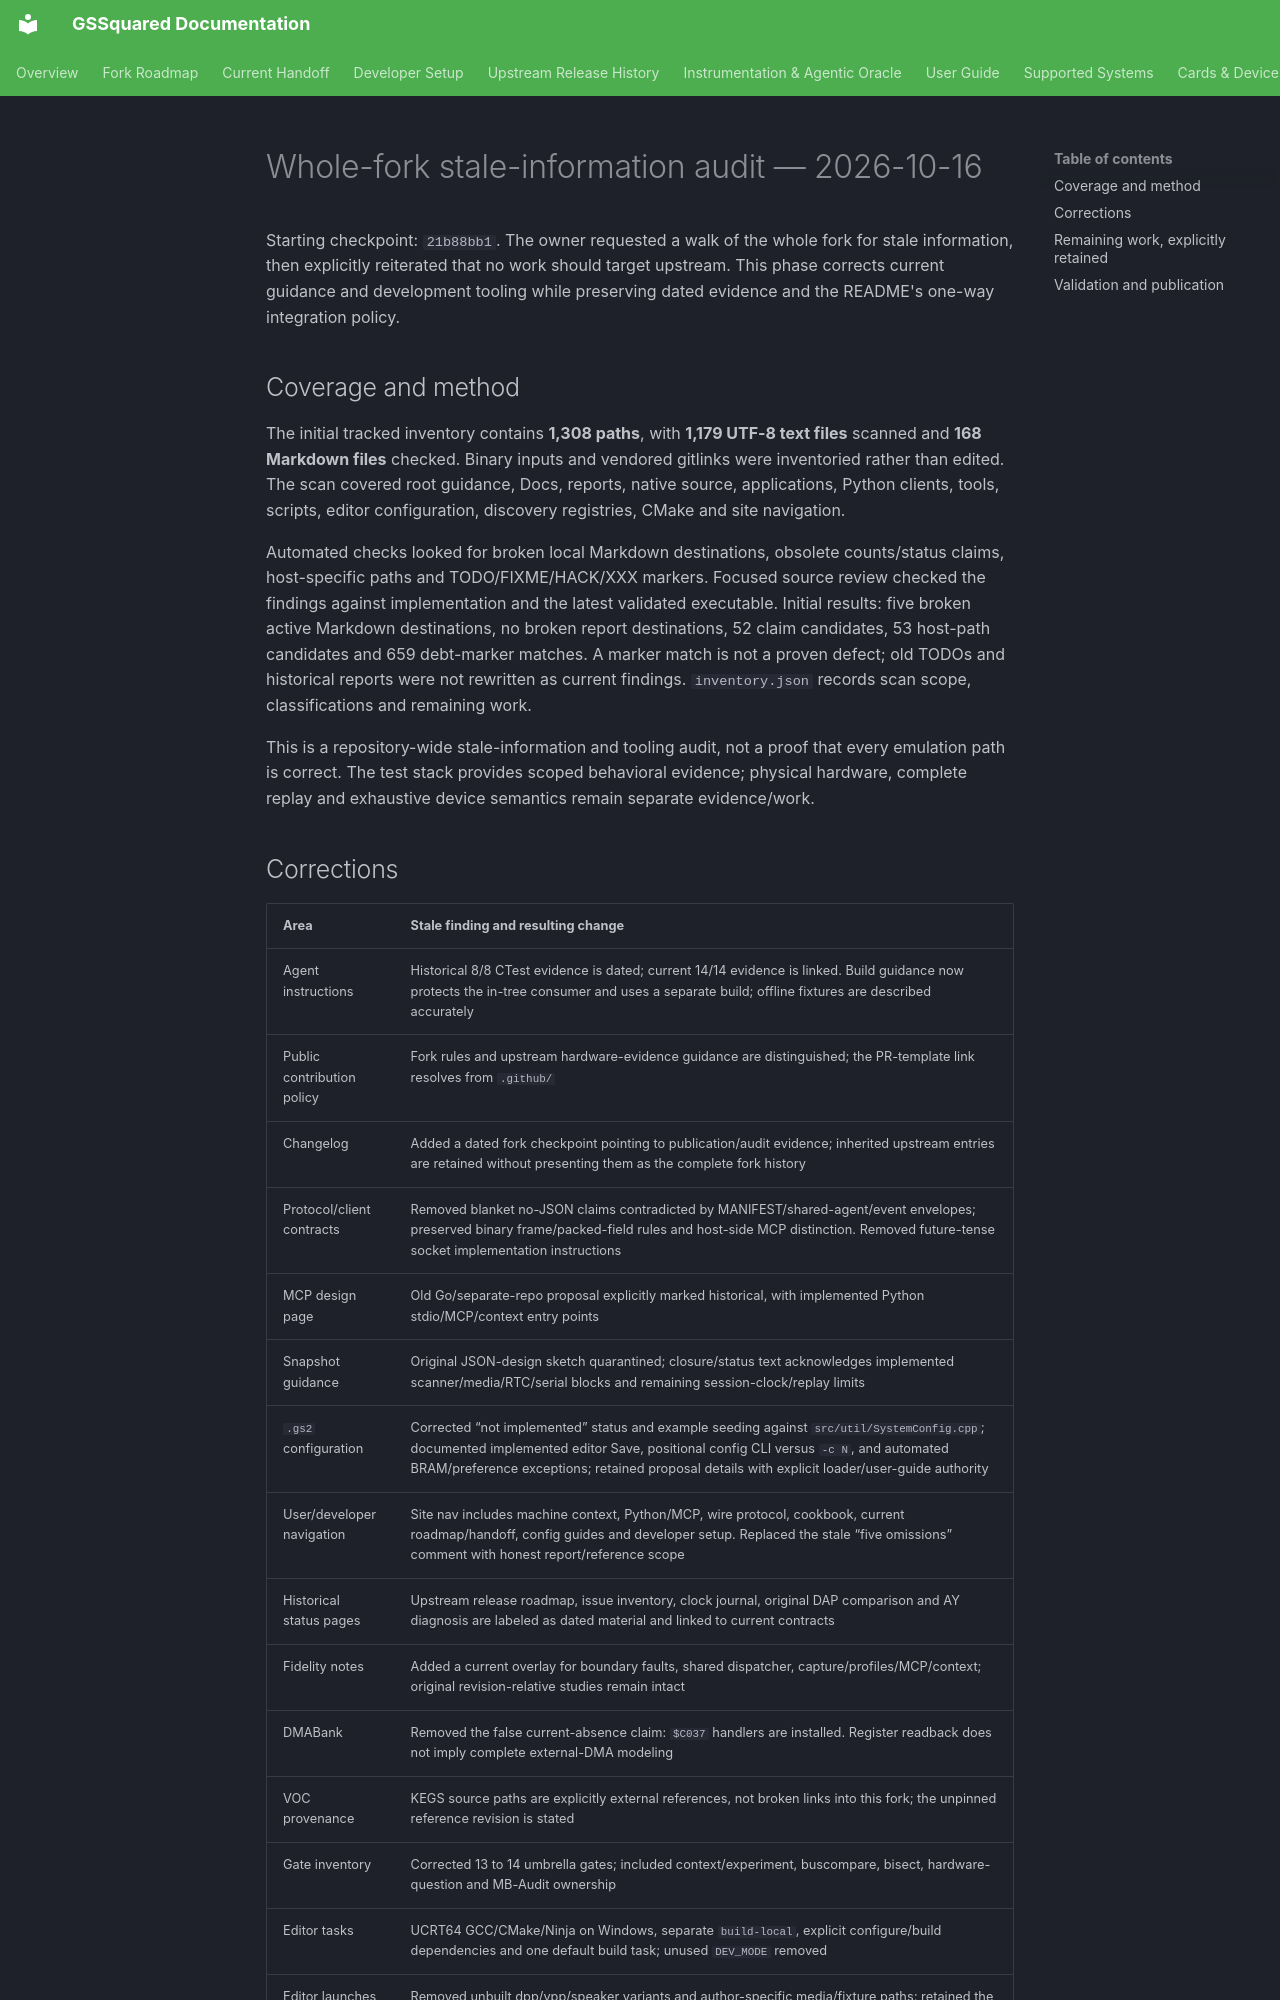

repository: BradHawthorne/gssquared · page: reports/gssquared-stale-audit-20261016/index.html · generator: mkdocs

# Whole-fork stale-information audit — 2026-10-16

Starting checkpoint: `21b88bb1`. The owner requested a walk of the whole fork
for stale information, then explicitly reiterated that no work should target
upstream. This phase corrects current guidance and development tooling while
preserving dated evidence and the README's one-way integration policy.

## Coverage and method

The initial tracked inventory contains **1,308 paths**, with **1,179 UTF-8 text
files** scanned and **168 Markdown files** checked. Binary inputs and vendored
gitlinks were inventoried rather than edited. The scan covered root guidance,
Docs, reports, native source, applications, Python clients, tools, scripts,
editor configuration, discovery registries, CMake and site navigation.

Automated checks looked for broken local Markdown destinations, obsolete
counts/status claims, host-specific paths and TODO/FIXME/HACK/XXX markers.
Focused source review checked the findings against implementation and the
latest validated executable. Initial results: five broken active Markdown
destinations, no broken report destinations, 52 claim candidates, 53 host-path
candidates and 659 debt-marker matches. A marker match is not a proven defect;
old TODOs and historical reports were not rewritten as current findings.
`inventory.json` records scan scope, classifications and remaining work.

This is a repository-wide stale-information and tooling audit, not a proof
that every emulation path is correct. The test stack provides scoped behavioral
evidence; physical hardware, complete replay and exhaustive device semantics
remain separate evidence/work.
